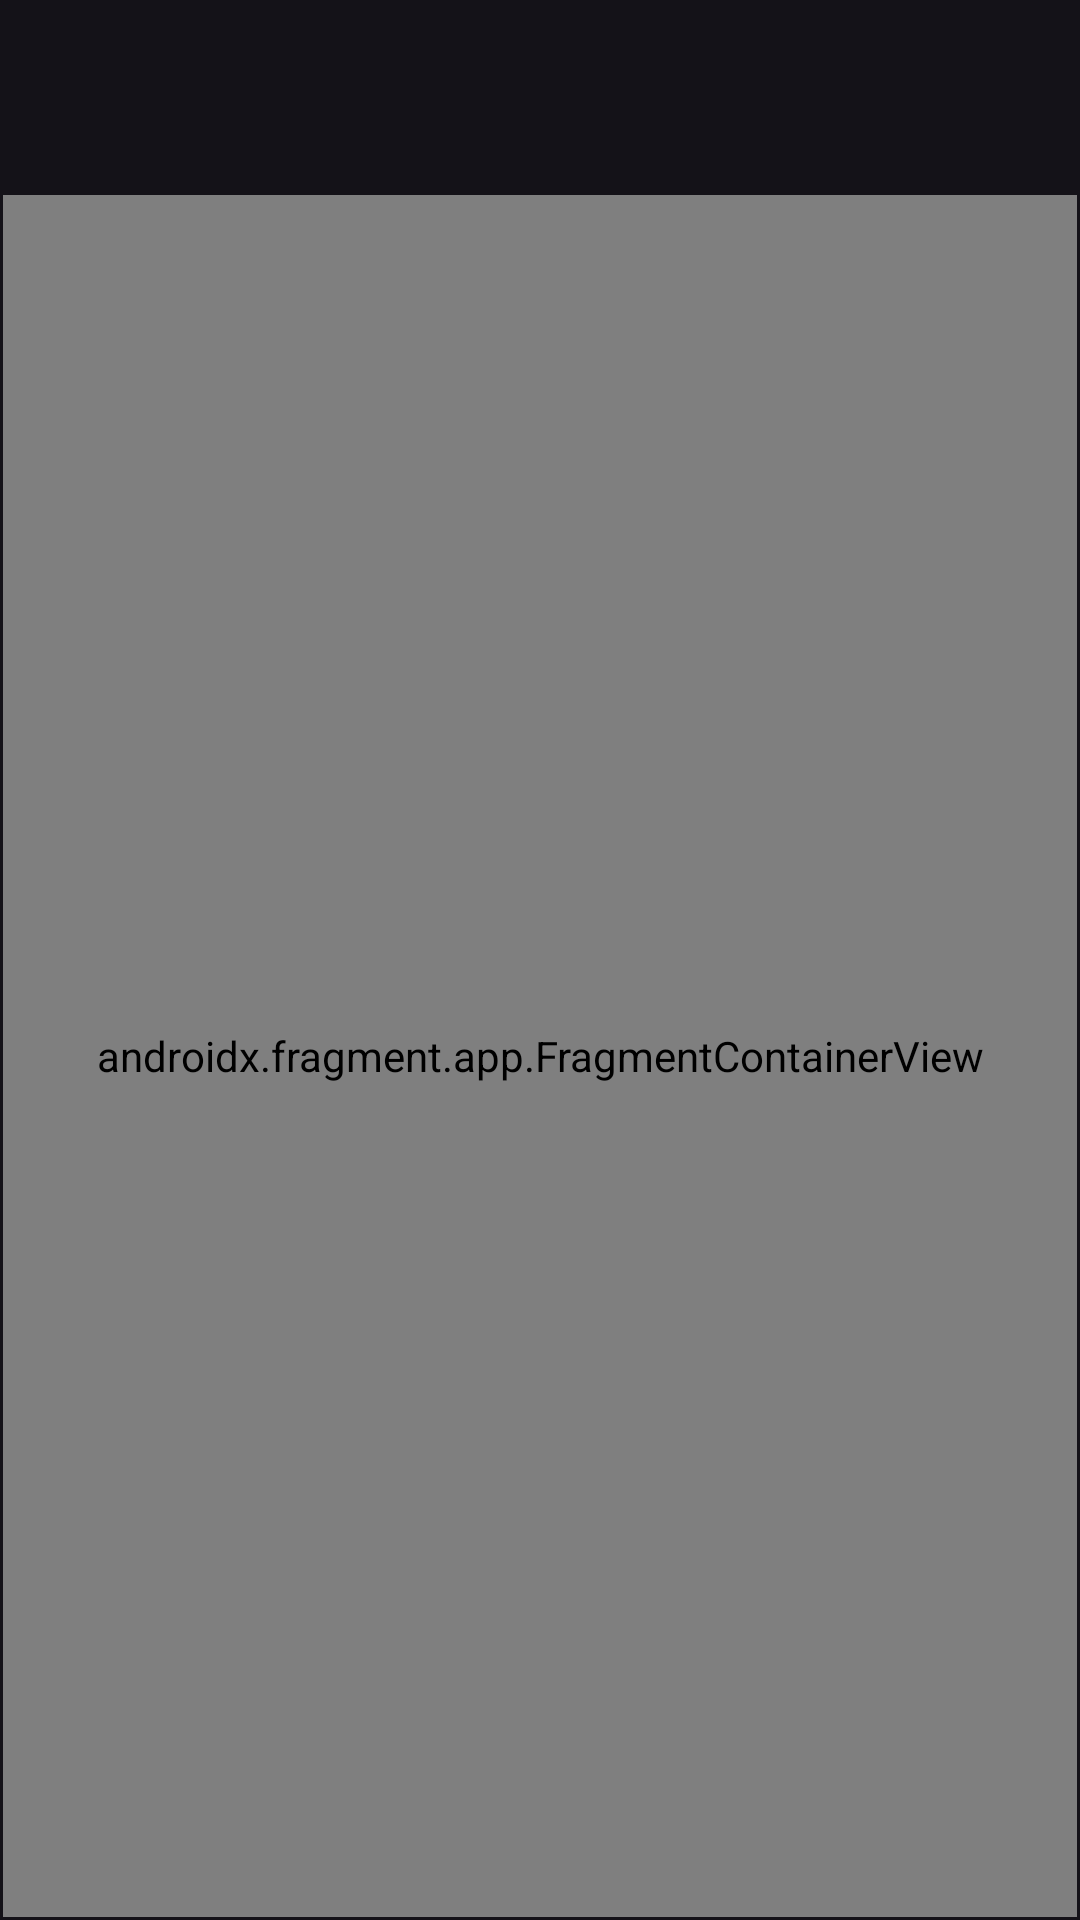

The Android layout XML behind this screen, and the referenced resources:
<!-- AndroidManifest.xml: application theme Theme.YesChef -->
<!-- res/layout/activity_main.xml -->
<?xml version="1.0" encoding="utf-8"?>
<androidx.constraintlayout.widget.ConstraintLayout xmlns:android="http://schemas.android.com/apk/res/android"
    xmlns:app="http://schemas.android.com/apk/res-auto"
    xmlns:tools="http://schemas.android.com/tools"
    android:layout_width="match_parent"
    android:layout_height="match_parent"
    tools:context=".MainActivity">

    <androidx.appcompat.widget.Toolbar
        android:id="@+id/toolbar"
        android:layout_width="match_parent"
        android:layout_height="wrap_content"
        android:background="@drawable/toolbar_background"
        android:minHeight="?attr/actionBarSize"
        app:layout_constraintEnd_toEndOf="parent"
        app:layout_constraintHorizontal_bias="0.0"
        app:layout_constraintStart_toStartOf="parent"
        app:layout_constraintTop_toTopOf="parent" />

    <androidx.fragment.app.FragmentContainerView
        android:id="@+id/fragmentContainer"
        android:name="androidx.navigation.fragment.NavHostFragment"
        android:layout_width="0dp"
        android:layout_height="0dp"
        android:layout_marginStart="1dp"
        android:layout_marginTop="1dp"
        android:layout_marginEnd="1dp"
        android:layout_marginBottom="1dp"
        app:defaultNavHost="true"
        app:layout_constraintBottom_toBottomOf="parent"
        app:layout_constraintEnd_toEndOf="parent"
        app:layout_constraintHorizontal_bias="0.0"
        app:layout_constraintStart_toStartOf="parent"
        app:layout_constraintTop_toBottomOf="@+id/toolbar"
        app:layout_constraintVertical_bias="0.0"
        app:navGraph="@navigation/nav_main" />

    <Button
        android:id="@+id/btnPostRecipe"
        android:layout_width="wrap_content"
        android:layout_height="wrap_content"
        android:layout_marginTop="8dp"
        android:layout_marginEnd="16dp"
        android:text="Post a Recipe!"
        android:visibility="invisible"
        app:layout_constraintEnd_toEndOf="parent"
        app:layout_constraintTop_toTopOf="@+id/toolbar" />

</androidx.constraintlayout.widget.ConstraintLayout>
<!-- resources referenced by this layout -->
<resources>
  <style name="Theme.YesChef" parent="Base.Theme.YesChef" />
  <style name="Base.Theme.YesChef" parent="Theme.Material3.Dark.NoActionBar">
          
          
      </style>
</resources>
